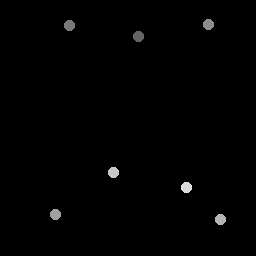

Values plotted in this chart, from the file beside it:
139, 37.25
70, 26.25
209, 24.75
56, 215
221, 220
114, 173
187, 188
